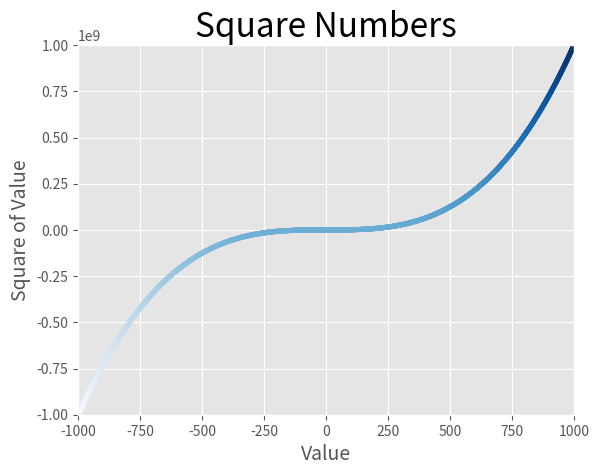

The script that saved this image:
import matplotlib.pyplot as plt

x_values = range(-1001,1001)
y_values = [x**3 for x in x_values]

plt.style.use('ggplot')

fig,ax = plt.subplots()
#ax.scatter(x_values,y_values,color='red',s=10)#s在这里是指线条的粗细
ax.scatter(x_values,y_values,c = y_values,cmap = plt.cm.Blues ,s=10)#s在这里是指线条的粗细
ax.set_title("Square Numbers",fontsize=24)
ax.set_xlabel("Value",fontsize=14)
ax.set_ylabel("Square of Value",fontsize=14 )
#标记刻度样式稠密
ax.tick_params(labelsize=10)
#设置每个坐标轴的取值范围,你可以指定，但你别瞎指定
ax.axis([-1001, 1001,-1_000_000_000,1_000_000_000])
#刻度标签样式
ax.ticklabel_format(style = 'sci')#sci值科学计数法
#plt.show()
plt.savefig('squares2.png',bbox_inches='tight')#第二个参数是裁白边的